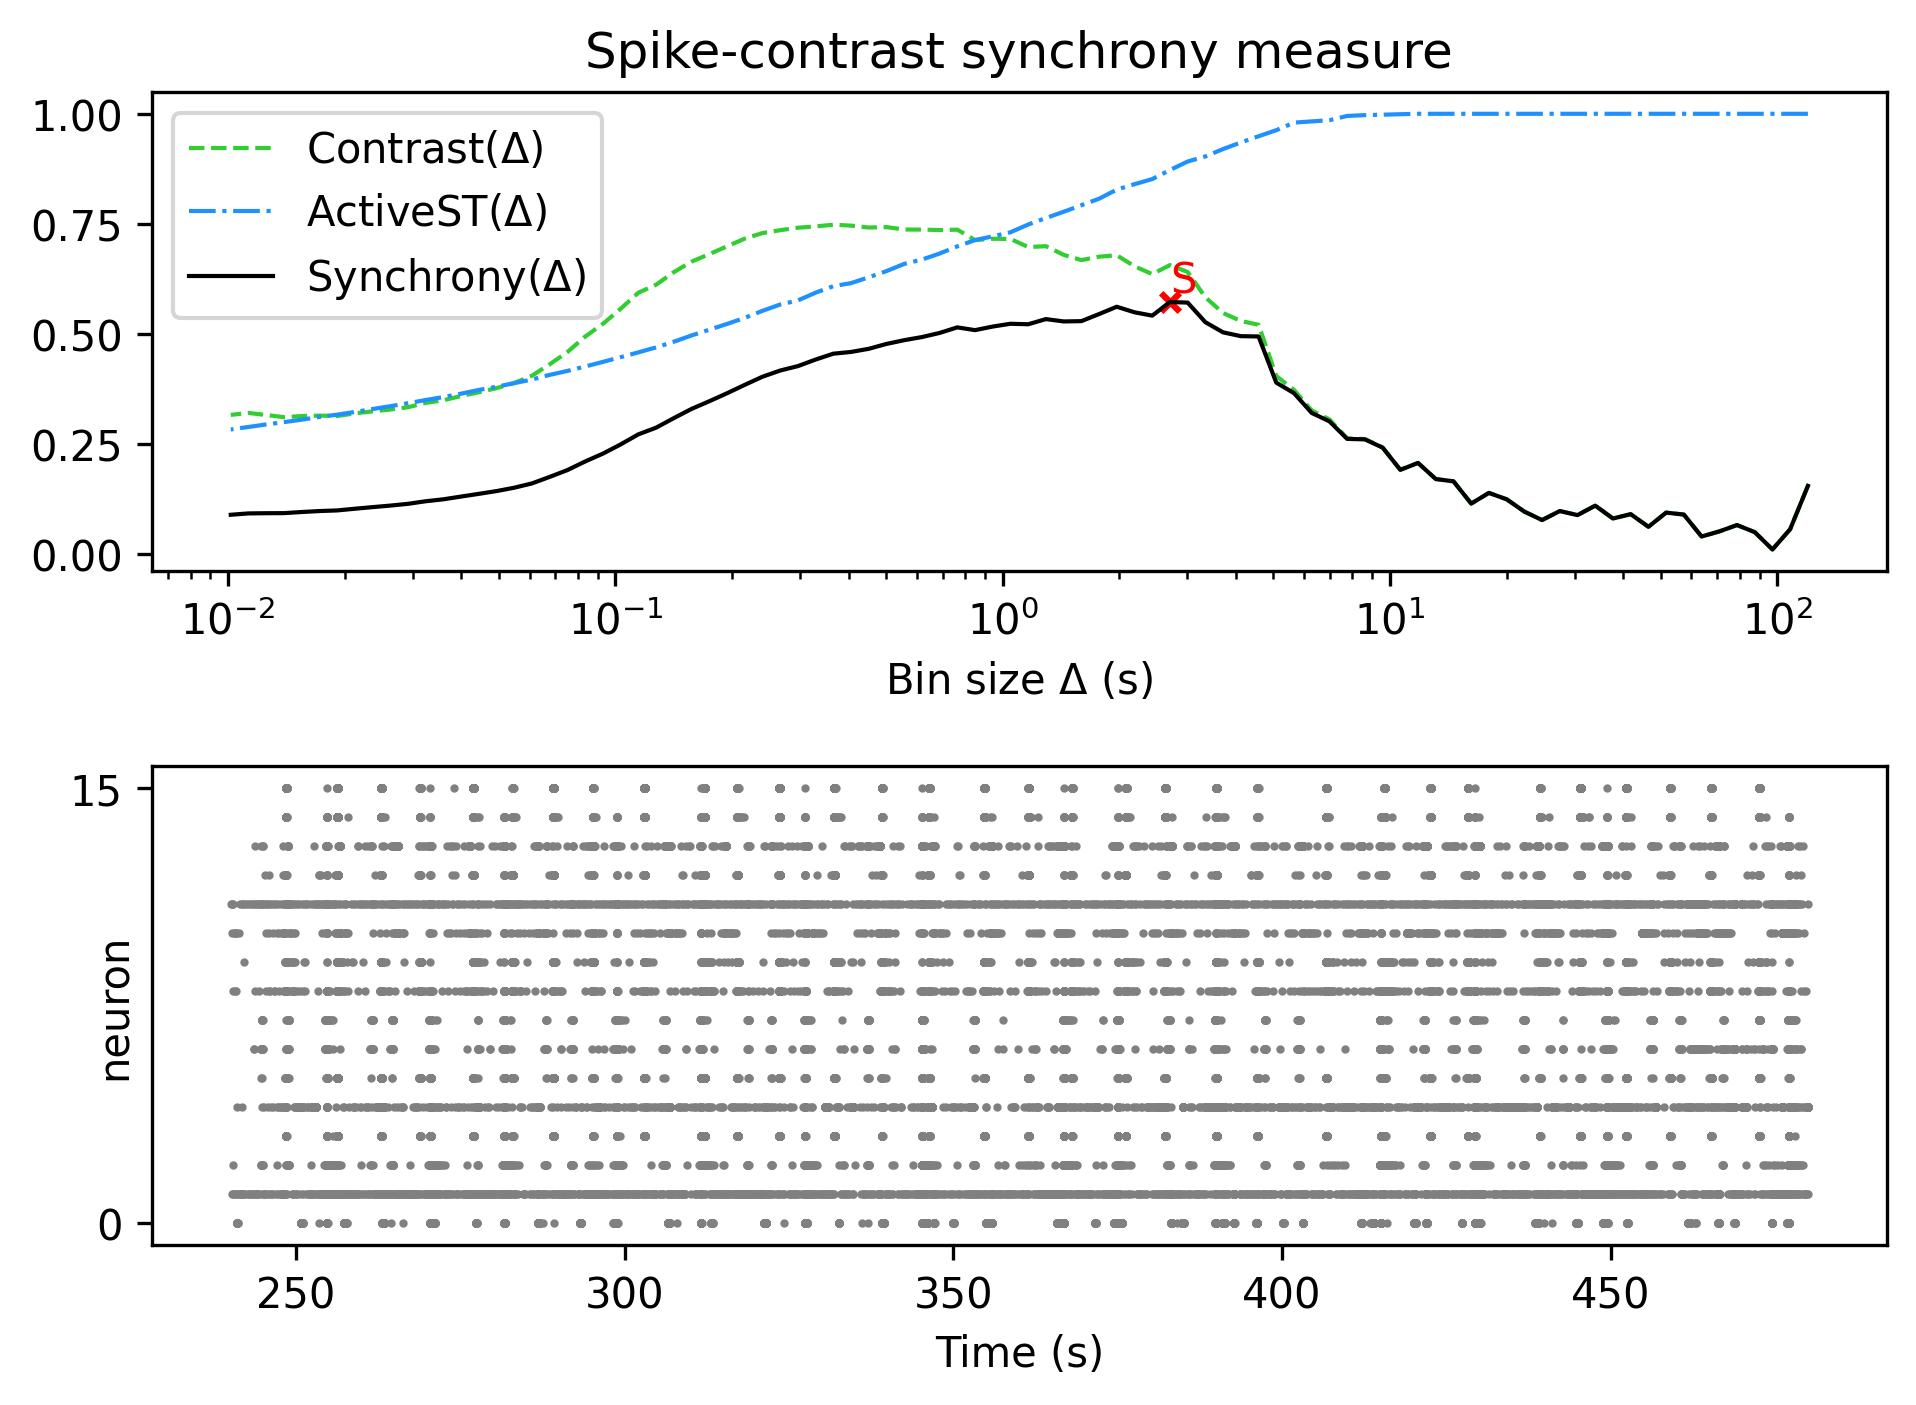

Values plotted in this chart, from the file beside it:
, Spike-contrast (120.0 s), Spike-contrast (108.0 s), Spike-contrast (97.2 s), Spike-contrast (87.48 s), Spike-contrast (78.732 s), Spike-contrast (70.859 s), Spike-contrast (63.773 s), Spike-contrast (57.396 s), Spike-contrast (51.656 s), Spike-contrast (46.49 s), Spike-contrast (41.841 s), Spike-contrast (37.657 s), Spike-contrast (33.892 s), Spike-contrast (30.502 s), Spike-contrast (27.452 s), Spike-contrast (24.707 s), Spike-contrast (22.236 s), Spike-contrast (20.013 s), Spike-contrast (18.011 s), Spike-contrast (16.21 s), Spike-contrast (14.589 s), Spike-contrast (13.13 s), Spike-contrast (11.817 s)
0, 0.1552, 0.0569, 0.01082, 0.05023, 0.06628, 0.05179, 0.04029, 0.09008, 0.09453, 0.06231, 0.09105, 0.08112, 0.1104, 0.08886, 0.09809, 0.07764, 0.09678, 0.1248, 0.1393, 0.115, 0.1655, 0.1708, 0.2073
